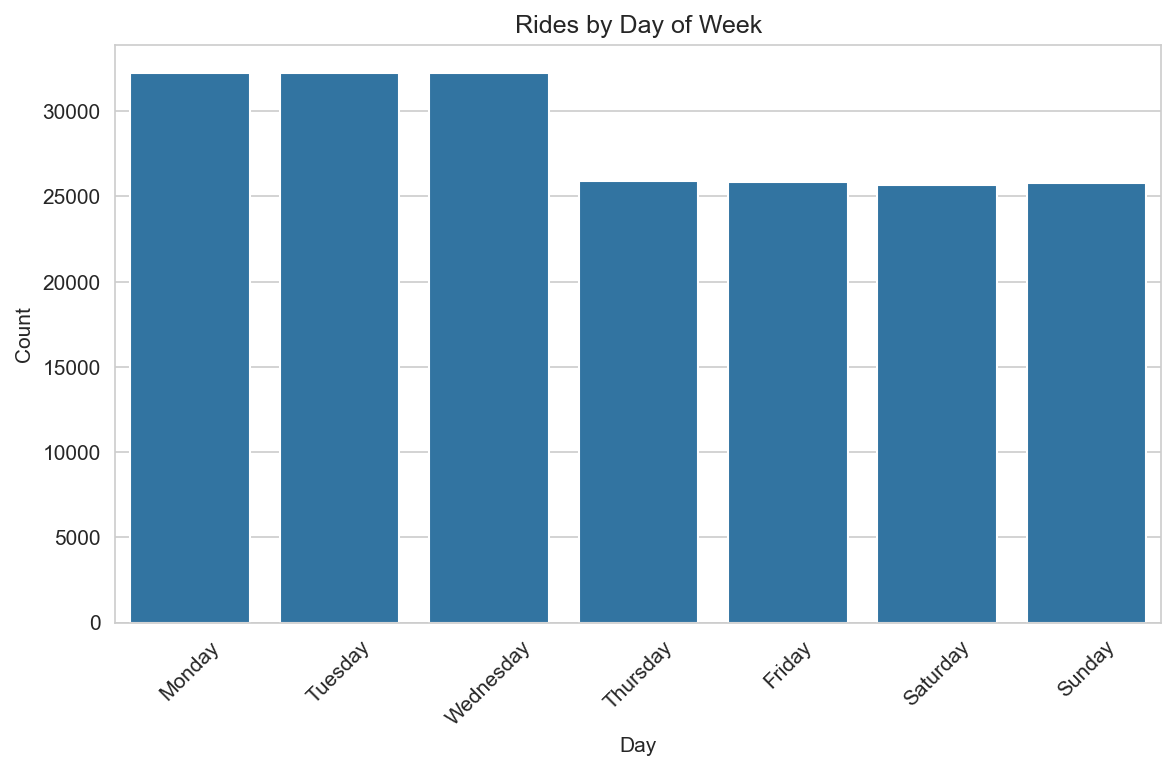

The file beside this chart, header and first rows:
DayOfWeek, count
Monday, 32262
Tuesday, 32223
Wednesday, 32256
Thursday, 25926
Friday, 25843
Saturday, 25677
Sunday, 25813
